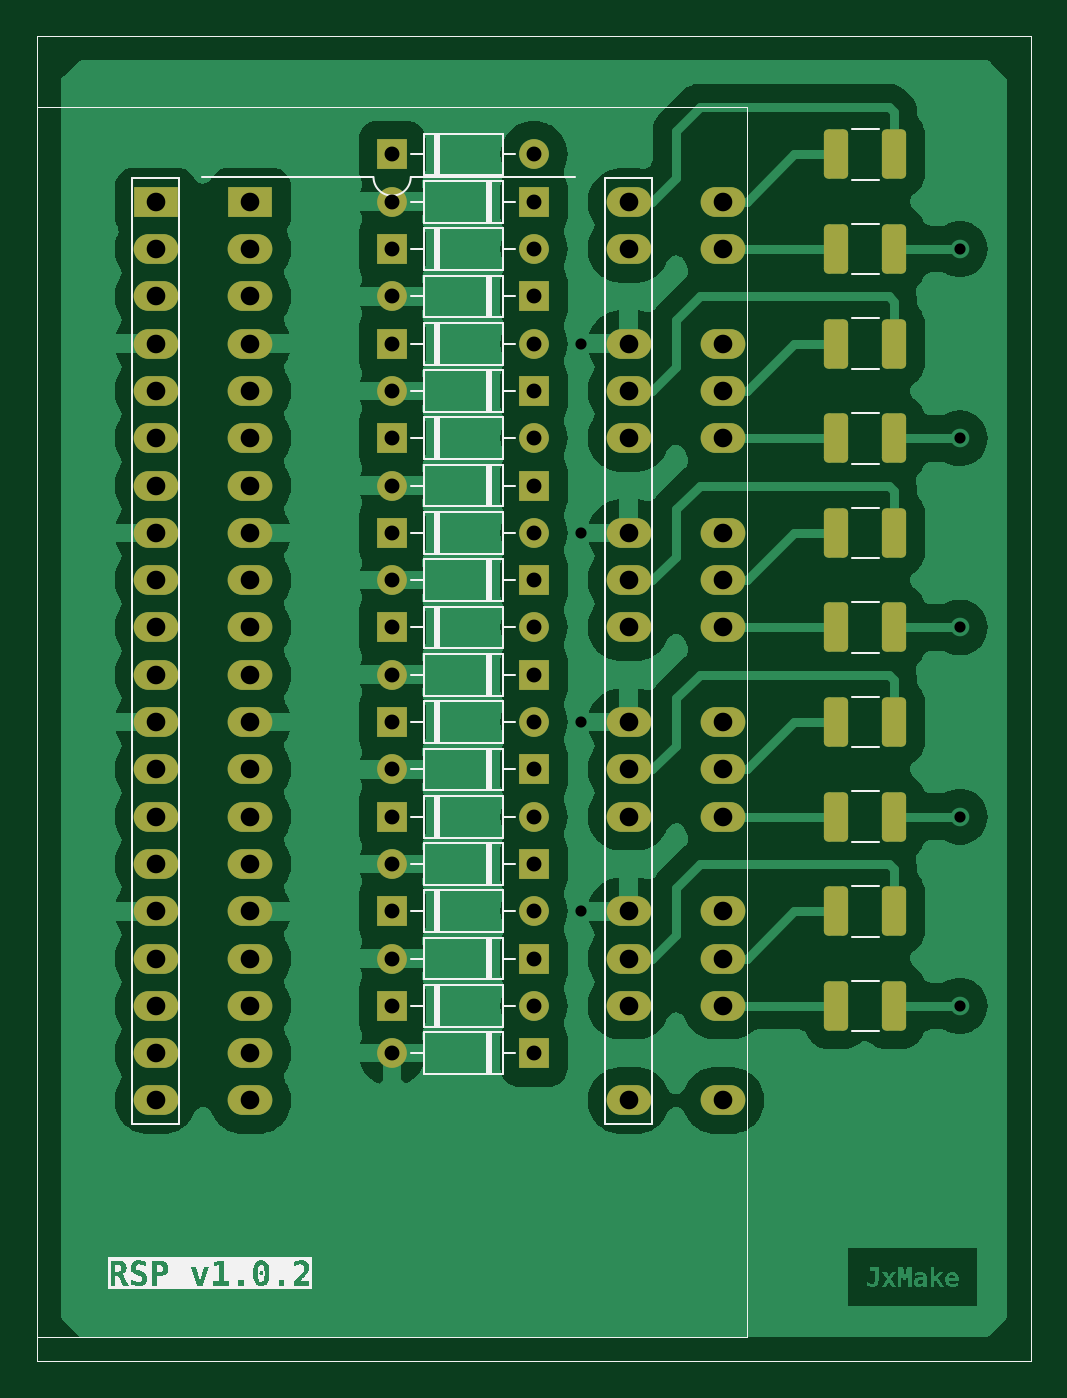
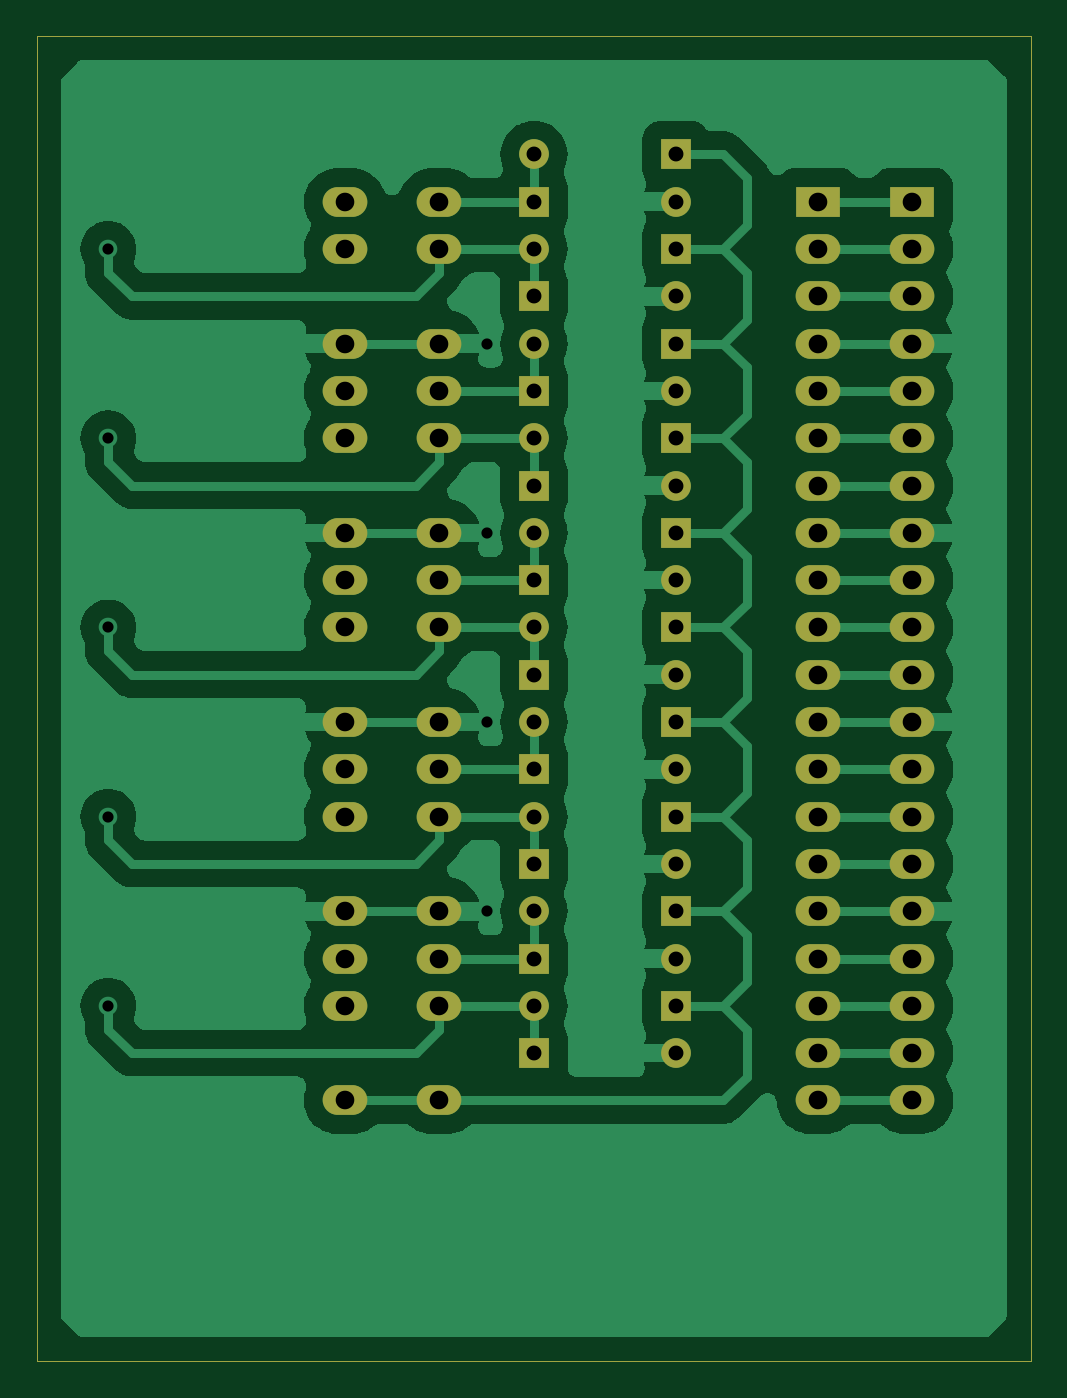
Circuit board: 6 layer files. Board 53.3 x 71.1 mm.
- bottom_copper: RSP-B_Cu.gbr (89803 bytes)
- bottom_mask: RSP-B_Mask.gbr (4060 bytes)
- top_copper: RSP-F_Cu.gbr (119339 bytes)
- top_mask: RSP-F_Mask.gbr (5411 bytes)
- top_silk: RSP-F_Silkscreen.gbr (22194 bytes)
- drill: RSP.drl (1630 bytes)

=== bottom_copper: RSP-B_Cu.gbr (89803 bytes, source omitted) ===
=== bottom_mask: RSP-B_Mask.gbr ===
%TF.GenerationSoftware,KiCad,Pcbnew,8.0.5*%
%TF.CreationDate,2025-01-18T04:50:27+07:00*%
%TF.ProjectId,RSP,5253502e-6b69-4636-9164-5f7063625858,1.0.2*%
%TF.SameCoordinates,Original*%
%TF.FileFunction,Soldermask,Bot*%
%TF.FilePolarity,Negative*%
%FSLAX46Y46*%
G04 Gerber Fmt 4.6, Leading zero omitted, Abs format (unit mm)*
G04 Created by KiCad (PCBNEW 8.0.5) date 2025-01-18 04:50:27*
%MOMM*%
%LPD*%
G01*
G04 APERTURE LIST*
%ADD10R,1.600000X1.600000*%
%ADD11O,1.600000X1.600000*%
%ADD12R,2.400000X1.600000*%
%ADD13O,2.400000X1.600000*%
%TA.AperFunction,Profile*%
%ADD14C,0.050000*%
%TD*%
G04 APERTURE END LIST*
D10*
%TO.C,D10*%
X111760000Y-71120000D03*
D11*
X104140000Y-71120000D03*
%TD*%
D10*
%TO.C,D18*%
X111760000Y-91440000D03*
D11*
X104140000Y-91440000D03*
%TD*%
D10*
%TO.C,D8*%
X111760000Y-66040000D03*
D11*
X104140000Y-66040000D03*
%TD*%
D10*
%TO.C,D15*%
X104140000Y-83820000D03*
D11*
X111760000Y-83820000D03*
%TD*%
D10*
%TO.C,D13*%
X104140000Y-78740000D03*
D11*
X111760000Y-78740000D03*
%TD*%
D12*
%TO.C,J2*%
X96520000Y-50800000D03*
D13*
X96520000Y-53340000D03*
X96520000Y-55880000D03*
X96520000Y-58420000D03*
X96520000Y-60960000D03*
X96520000Y-63500000D03*
X96520000Y-66040000D03*
X96520000Y-68580000D03*
X96520000Y-71120000D03*
X96520000Y-73660000D03*
X96520000Y-76200000D03*
X96520000Y-78740000D03*
X96520000Y-81280000D03*
X96520000Y-83820000D03*
X96520000Y-86360000D03*
X96520000Y-88900000D03*
X96520000Y-91440000D03*
X96520000Y-93980000D03*
X96520000Y-96520000D03*
X96520000Y-99060000D03*
X121920000Y-99060000D03*
X121920000Y-93980000D03*
X121920000Y-91440000D03*
X121920000Y-88900000D03*
X121920000Y-83820000D03*
X121920000Y-81280000D03*
X121920000Y-78740000D03*
X121920000Y-73660000D03*
X121920000Y-71120000D03*
X121920000Y-68580000D03*
X121920000Y-63500000D03*
X121920000Y-60960000D03*
X121920000Y-58420000D03*
X121920000Y-53340000D03*
X121920000Y-50800000D03*
%TD*%
D10*
%TO.C,D7*%
X104140000Y-63500000D03*
D11*
X111760000Y-63500000D03*
%TD*%
D10*
%TO.C,D20*%
X111760000Y-96520000D03*
D11*
X104140000Y-96520000D03*
%TD*%
D10*
%TO.C,D11*%
X104140000Y-73660000D03*
D11*
X111760000Y-73660000D03*
%TD*%
D10*
%TO.C,D14*%
X111760000Y-81280000D03*
D11*
X104140000Y-81280000D03*
%TD*%
D10*
%TO.C,D9*%
X104140000Y-68580000D03*
D11*
X111760000Y-68580000D03*
%TD*%
D10*
%TO.C,D1*%
X104140000Y-48260000D03*
D11*
X111760000Y-48260000D03*
%TD*%
D10*
%TO.C,D19*%
X104140000Y-93980000D03*
D11*
X111760000Y-93980000D03*
%TD*%
D12*
%TO.C,J1*%
X91440000Y-50800000D03*
D13*
X91440000Y-53340000D03*
X91440000Y-55880000D03*
X91440000Y-58420000D03*
X91440000Y-60960000D03*
X91440000Y-63500000D03*
X91440000Y-66040000D03*
X91440000Y-68580000D03*
X91440000Y-71120000D03*
X91440000Y-73660000D03*
X91440000Y-76200000D03*
X91440000Y-78740000D03*
X91440000Y-81280000D03*
X91440000Y-83820000D03*
X91440000Y-86360000D03*
X91440000Y-88900000D03*
X91440000Y-91440000D03*
X91440000Y-93980000D03*
X91440000Y-96520000D03*
X91440000Y-99060000D03*
X116840000Y-99060000D03*
X116840000Y-93980000D03*
X116840000Y-91440000D03*
X116840000Y-88900000D03*
X116840000Y-83820000D03*
X116840000Y-81280000D03*
X116840000Y-78740000D03*
X116840000Y-73660000D03*
X116840000Y-71120000D03*
X116840000Y-68580000D03*
X116840000Y-63500000D03*
X116840000Y-60960000D03*
X116840000Y-58420000D03*
X116840000Y-53340000D03*
X116840000Y-50800000D03*
%TD*%
D10*
%TO.C,D3*%
X104140000Y-53340000D03*
D11*
X111760000Y-53340000D03*
%TD*%
D10*
%TO.C,D6*%
X111760000Y-60960000D03*
D11*
X104140000Y-60960000D03*
%TD*%
D10*
%TO.C,D4*%
X111760000Y-55880000D03*
D11*
X104140000Y-55880000D03*
%TD*%
D10*
%TO.C,D12*%
X111760000Y-76200000D03*
D11*
X104140000Y-76200000D03*
%TD*%
D10*
%TO.C,D17*%
X104140000Y-88900000D03*
D11*
X111760000Y-88900000D03*
%TD*%
D10*
%TO.C,D5*%
X104140000Y-58420000D03*
D11*
X111760000Y-58420000D03*
%TD*%
D10*
%TO.C,D16*%
X111760000Y-86360000D03*
D11*
X104140000Y-86360000D03*
%TD*%
D10*
%TO.C,D2*%
X111760000Y-50800000D03*
D11*
X104140000Y-50800000D03*
%TD*%
D14*
X85090000Y-41910000D02*
X138430000Y-41910000D01*
X138430000Y-113030000D01*
X85090000Y-113030000D01*
X85090000Y-41910000D01*
M02*

=== top_copper: RSP-F_Cu.gbr (119339 bytes, source omitted) ===
=== top_mask: RSP-F_Mask.gbr ===
%TF.GenerationSoftware,KiCad,Pcbnew,8.0.5*%
%TF.CreationDate,2025-01-18T04:50:27+07:00*%
%TF.ProjectId,RSP,5253502e-6b69-4636-9164-5f7063625858,1.0.2*%
%TF.SameCoordinates,Original*%
%TF.FileFunction,Soldermask,Top*%
%TF.FilePolarity,Negative*%
%FSLAX46Y46*%
G04 Gerber Fmt 4.6, Leading zero omitted, Abs format (unit mm)*
G04 Created by KiCad (PCBNEW 8.0.5) date 2025-01-18 04:50:27*
%MOMM*%
%LPD*%
G01*
G04 APERTURE LIST*
G04 Aperture macros list*
%AMRoundRect*
0 Rectangle with rounded corners*
0 $1 Rounding radius*
0 $2 $3 $4 $5 $6 $7 $8 $9 X,Y pos of 4 corners*
0 Add a 4 corners polygon primitive as box body*
4,1,4,$2,$3,$4,$5,$6,$7,$8,$9,$2,$3,0*
0 Add four circle primitives for the rounded corners*
1,1,$1+$1,$2,$3*
1,1,$1+$1,$4,$5*
1,1,$1+$1,$6,$7*
1,1,$1+$1,$8,$9*
0 Add four rect primitives between the rounded corners*
20,1,$1+$1,$2,$3,$4,$5,0*
20,1,$1+$1,$4,$5,$6,$7,0*
20,1,$1+$1,$6,$7,$8,$9,0*
20,1,$1+$1,$8,$9,$2,$3,0*%
G04 Aperture macros list end*
%ADD10R,1.600000X1.600000*%
%ADD11O,1.600000X1.600000*%
%ADD12RoundRect,0.250000X-0.400000X-1.075000X0.400000X-1.075000X0.400000X1.075000X-0.400000X1.075000X0*%
%ADD13R,2.400000X1.600000*%
%ADD14O,2.400000X1.600000*%
%TA.AperFunction,Profile*%
%ADD15C,0.050000*%
%TD*%
G04 APERTURE END LIST*
D10*
%TO.C,D10*%
X111760000Y-71120000D03*
D11*
X104140000Y-71120000D03*
%TD*%
D12*
%TO.C,F5*%
X127990000Y-68580000D03*
X131090000Y-68580000D03*
%TD*%
%TO.C,F6*%
X127990000Y-73660000D03*
X131090000Y-73660000D03*
%TD*%
%TO.C,F1*%
X127990000Y-48260000D03*
X131090000Y-48260000D03*
%TD*%
D10*
%TO.C,D18*%
X111760000Y-91440000D03*
D11*
X104140000Y-91440000D03*
%TD*%
D10*
%TO.C,D8*%
X111760000Y-66040000D03*
D11*
X104140000Y-66040000D03*
%TD*%
D10*
%TO.C,D15*%
X104140000Y-83820000D03*
D11*
X111760000Y-83820000D03*
%TD*%
D10*
%TO.C,D13*%
X104140000Y-78740000D03*
D11*
X111760000Y-78740000D03*
%TD*%
D13*
%TO.C,J2*%
X96520000Y-50800000D03*
D14*
X96520000Y-53340000D03*
X96520000Y-55880000D03*
X96520000Y-58420000D03*
X96520000Y-60960000D03*
X96520000Y-63500000D03*
X96520000Y-66040000D03*
X96520000Y-68580000D03*
X96520000Y-71120000D03*
X96520000Y-73660000D03*
X96520000Y-76200000D03*
X96520000Y-78740000D03*
X96520000Y-81280000D03*
X96520000Y-83820000D03*
X96520000Y-86360000D03*
X96520000Y-88900000D03*
X96520000Y-91440000D03*
X96520000Y-93980000D03*
X96520000Y-96520000D03*
X96520000Y-99060000D03*
X121920000Y-99060000D03*
X121920000Y-93980000D03*
X121920000Y-91440000D03*
X121920000Y-88900000D03*
X121920000Y-83820000D03*
X121920000Y-81280000D03*
X121920000Y-78740000D03*
X121920000Y-73660000D03*
X121920000Y-71120000D03*
X121920000Y-68580000D03*
X121920000Y-63500000D03*
X121920000Y-60960000D03*
X121920000Y-58420000D03*
X121920000Y-53340000D03*
X121920000Y-50800000D03*
%TD*%
D10*
%TO.C,D7*%
X104140000Y-63500000D03*
D11*
X111760000Y-63500000D03*
%TD*%
D10*
%TO.C,D20*%
X111760000Y-96520000D03*
D11*
X104140000Y-96520000D03*
%TD*%
D10*
%TO.C,D11*%
X104140000Y-73660000D03*
D11*
X111760000Y-73660000D03*
%TD*%
D12*
%TO.C,F4*%
X127990000Y-63500000D03*
X131090000Y-63500000D03*
%TD*%
D10*
%TO.C,D14*%
X111760000Y-81280000D03*
D11*
X104140000Y-81280000D03*
%TD*%
D10*
%TO.C,D9*%
X104140000Y-68580000D03*
D11*
X111760000Y-68580000D03*
%TD*%
D10*
%TO.C,D1*%
X104140000Y-48260000D03*
D11*
X111760000Y-48260000D03*
%TD*%
D10*
%TO.C,D19*%
X104140000Y-93980000D03*
D11*
X111760000Y-93980000D03*
%TD*%
D12*
%TO.C,F3*%
X127990000Y-58420000D03*
X131090000Y-58420000D03*
%TD*%
D13*
%TO.C,J1*%
X91440000Y-50800000D03*
D14*
X91440000Y-53340000D03*
X91440000Y-55880000D03*
X91440000Y-58420000D03*
X91440000Y-60960000D03*
X91440000Y-63500000D03*
X91440000Y-66040000D03*
X91440000Y-68580000D03*
X91440000Y-71120000D03*
X91440000Y-73660000D03*
X91440000Y-76200000D03*
X91440000Y-78740000D03*
X91440000Y-81280000D03*
X91440000Y-83820000D03*
X91440000Y-86360000D03*
X91440000Y-88900000D03*
X91440000Y-91440000D03*
X91440000Y-93980000D03*
X91440000Y-96520000D03*
X91440000Y-99060000D03*
X116840000Y-99060000D03*
X116840000Y-93980000D03*
X116840000Y-91440000D03*
X116840000Y-88900000D03*
X116840000Y-83820000D03*
X116840000Y-81280000D03*
X116840000Y-78740000D03*
X116840000Y-73660000D03*
X116840000Y-71120000D03*
X116840000Y-68580000D03*
X116840000Y-63500000D03*
X116840000Y-60960000D03*
X116840000Y-58420000D03*
X116840000Y-53340000D03*
X116840000Y-50800000D03*
%TD*%
D10*
%TO.C,D3*%
X104140000Y-53340000D03*
D11*
X111760000Y-53340000D03*
%TD*%
D12*
%TO.C,F7*%
X127990000Y-78740000D03*
X131090000Y-78740000D03*
%TD*%
%TO.C,F2*%
X127990000Y-53340000D03*
X131090000Y-53340000D03*
%TD*%
D10*
%TO.C,D6*%
X111760000Y-60960000D03*
D11*
X104140000Y-60960000D03*
%TD*%
D10*
%TO.C,D4*%
X111760000Y-55880000D03*
D11*
X104140000Y-55880000D03*
%TD*%
D10*
%TO.C,D12*%
X111760000Y-76200000D03*
D11*
X104140000Y-76200000D03*
%TD*%
D12*
%TO.C,F8*%
X127990000Y-83820000D03*
X131090000Y-83820000D03*
%TD*%
D10*
%TO.C,D17*%
X104140000Y-88900000D03*
D11*
X111760000Y-88900000D03*
%TD*%
D10*
%TO.C,D5*%
X104140000Y-58420000D03*
D11*
X111760000Y-58420000D03*
%TD*%
D10*
%TO.C,D16*%
X111760000Y-86360000D03*
D11*
X104140000Y-86360000D03*
%TD*%
D12*
%TO.C,F9*%
X127990000Y-88900000D03*
X131090000Y-88900000D03*
%TD*%
%TO.C,F10*%
X127990000Y-93980000D03*
X131090000Y-93980000D03*
%TD*%
D10*
%TO.C,D2*%
X111760000Y-50800000D03*
D11*
X104140000Y-50800000D03*
%TD*%
D15*
X85090000Y-41910000D02*
X138430000Y-41910000D01*
X138430000Y-113030000D01*
X85090000Y-113030000D01*
X85090000Y-41910000D01*
M02*

=== top_silk: RSP-F_Silkscreen.gbr (22194 bytes, source omitted) ===
=== drill: RSP.drl ===
M48
; DRILL file {KiCad 8.0.5} date 2025-01-18T04:50:30+0700
; FORMAT={-:-/ absolute / inch / decimal}
; #@! TF.CreationDate,2025-01-18T04:50:30+07:00
; #@! TF.GenerationSoftware,Kicad,Pcbnew,8.0.5
; #@! TF.FileFunction,MixedPlating,1,2
FMAT,2
INCH
; #@! TA.AperFunction,Plated,PTH,ViaDrill
T1C0.0236
; #@! TA.AperFunction,Plated,PTH,ComponentDrill
T2C0.0315
; #@! TA.AperFunction,Plated,PTH,ComponentDrill
T3C0.0394
%
G90
G05
T1
X4.5Y-2.3
X4.5Y-2.7
X4.5Y-3.1
X4.5Y-3.5
X5.3Y-2.1
X5.3Y-2.5
X5.3Y-2.9
X5.3Y-3.3
X5.3Y-3.7
T2
X4.1Y-1.9
X4.1Y-2.0
X4.1Y-2.1
X4.1Y-2.2
X4.1Y-2.3
X4.1Y-2.4
X4.1Y-2.5
X4.1Y-2.6
X4.1Y-2.7
X4.1Y-2.8
X4.1Y-2.9
X4.1Y-3.0
X4.1Y-3.1
X4.1Y-3.2
X4.1Y-3.3
X4.1Y-3.4
X4.1Y-3.5
X4.1Y-3.6
X4.1Y-3.7
X4.1Y-3.8
X4.4Y-1.9
X4.4Y-2.0
X4.4Y-2.1
X4.4Y-2.2
X4.4Y-2.3
X4.4Y-2.4
X4.4Y-2.5
X4.4Y-2.6
X4.4Y-2.7
X4.4Y-2.8
X4.4Y-2.9
X4.4Y-3.0
X4.4Y-3.1
X4.4Y-3.2
X4.4Y-3.3
X4.4Y-3.4
X4.4Y-3.5
X4.4Y-3.6
X4.4Y-3.7
X4.4Y-3.8
T3
X3.6Y-2.0
X3.6Y-2.1
X3.6Y-2.2
X3.6Y-2.3
X3.6Y-2.4
X3.6Y-2.5
X3.6Y-2.6
X3.6Y-2.7
X3.6Y-2.8
X3.6Y-2.9
X3.6Y-3.0
X3.6Y-3.1
X3.6Y-3.2
X3.6Y-3.3
X3.6Y-3.4
X3.6Y-3.5
X3.6Y-3.6
X3.6Y-3.7
X3.6Y-3.8
X3.6Y-3.9
X3.8Y-2.0
X3.8Y-2.1
X3.8Y-2.2
X3.8Y-2.3
X3.8Y-2.4
X3.8Y-2.5
X3.8Y-2.6
X3.8Y-2.7
X3.8Y-2.8
X3.8Y-2.9
X3.8Y-3.0
X3.8Y-3.1
X3.8Y-3.2
X3.8Y-3.3
X3.8Y-3.4
X3.8Y-3.5
X3.8Y-3.6
X3.8Y-3.7
X3.8Y-3.8
X3.8Y-3.9
X4.6Y-2.0
X4.6Y-2.1
X4.6Y-2.3
X4.6Y-2.4
X4.6Y-2.5
X4.6Y-2.7
X4.6Y-2.8
X4.6Y-2.9
X4.6Y-3.1
X4.6Y-3.2
X4.6Y-3.3
X4.6Y-3.5
X4.6Y-3.6
X4.6Y-3.7
X4.6Y-3.9
X4.8Y-2.0
X4.8Y-2.1
X4.8Y-2.3
X4.8Y-2.4
X4.8Y-2.5
X4.8Y-2.7
X4.8Y-2.8
X4.8Y-2.9
X4.8Y-3.1
X4.8Y-3.2
X4.8Y-3.3
X4.8Y-3.5
X4.8Y-3.6
X4.8Y-3.7
X4.8Y-3.9
M30
